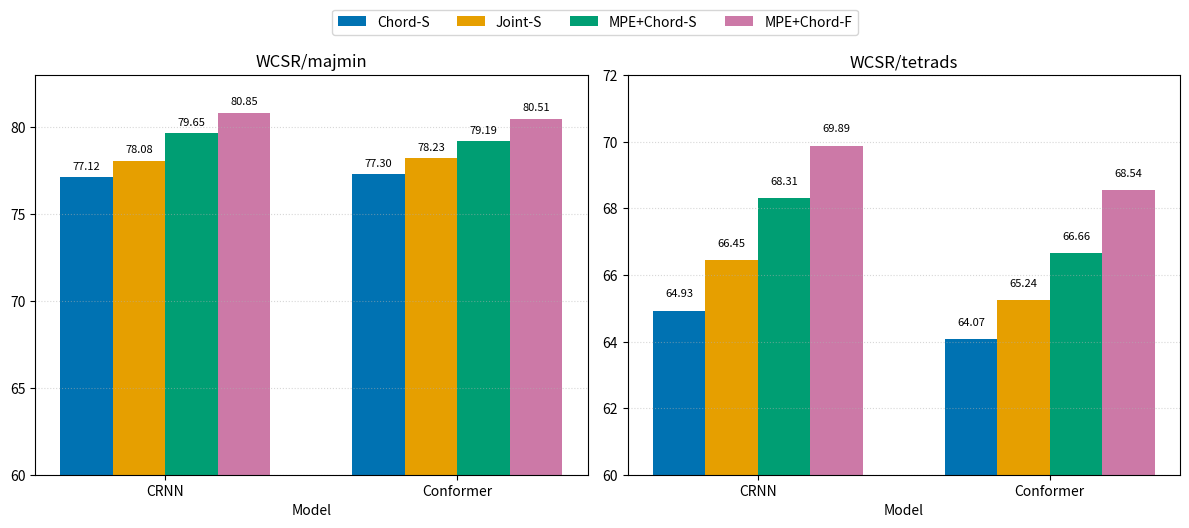

Recreate this plot in Python.
from pathlib import Path

import matplotlib.pyplot as plt
import numpy as np


WEIGHTS = {"SWD": 0.094, "BPSD": 0.360, "BSQD": 0.546}
METRICS = ["WCSR/majmin", "WCSR/tetrads"]
CONFIGS = ["Chord-S", "Joint-S", "MPE+Chord-S", "MPE+Chord-F"]
MODELS = ["CRNN", "Conformer"]
DATA = {
    "CRNN": {
        "Chord-S": {"SWD": (77.69, 67.19, 94.57), "BPSD": (80.09, 70.24, 95.10), "BSQD": (75.06, 61.04, 88.70)},
        "Joint-S": {"SWD": (80.21, 69.69, 94.71), "BPSD": (81.58, 72.33, 95.08), "BSQD": (75.41, 62.02, 88.77)},
        "MPE+Chord-S": {"SWD": (81.14, 71.55, 95.49), "BPSD": (82.61, 73.66, 95.85), "BSQD": (77.45, 64.22, 89.69)},
        "MPE+Chord-F": {"SWD": (82.33, 73.30, 95.90), "BPSD": (83.53, 74.92, 96.36), "BSQD": (78.82, 65.98, 90.12)},
    },
    "Conformer": {
        "Chord-S": {"SWD": (77.04, 65.53, 93.39), "BPSD": (80.04, 69.15, 94.28), "BSQD": (75.54, 60.47, 88.26)},
        "Joint-S": {"SWD": (77.90, 65.88, 93.61), "BPSD": (81.28, 70.58, 94.47), "BSQD": (76.28, 61.60, 88.39)},
        "MPE+Chord-S": {"SWD": (79.32, 69.13, 94.72), "BPSD": (81.80, 71.43, 95.16), "BSQD": (77.45, 63.09, 88.69)},
        "MPE+Chord-F": {"SWD": (80.93, 71.21, 95.09), "BPSD": (83.08, 73.26, 95.78), "BSQD": (78.75, 64.97, 89.28)},
    },
}


def weighted_scores(model_name: str) -> dict[str, tuple[float, float, float]]:
    scores: dict[str, tuple[float, float]] = {}
    for config_name, datasets in DATA[model_name].items():
        aggregate = []
        for metric_idx in range(len(METRICS)):
            metric_score = sum(
                WEIGHTS[dataset_name] * datasets[dataset_name][metric_idx]
                for dataset_name in WEIGHTS
            )
            aggregate.append(metric_score)
        scores[config_name] = tuple(aggregate)
    return scores


def main() -> None:
    weighted = {model_name: weighted_scores(model_name) for model_name in MODELS}
    x = np.arange(len(MODELS))
    width = 0.18

    fig, axes = plt.subplots(1, 2, figsize=(12, 5.2), sharex=True)
    colors = {
        "Chord-S": "#0072B2",
        "Joint-S": "#E69F00",
        "MPE+Chord-S": "#009E73",
        "MPE+Chord-F": "#CC79A7",
    }
    y_limits = [(60, 83), (60, 72)]

    for metric_idx, metric_name in enumerate(METRICS):
        ax = axes[metric_idx]
        bar_sets = []
        offsets = np.linspace(-1.5 * width, 1.5 * width, len(CONFIGS))

        for offset, config_name in zip(offsets, CONFIGS):
            values = [weighted[model_name][config_name][metric_idx] for model_name in MODELS]
            bars = ax.bar(x + offset, values, width, label=config_name, color=colors[config_name])
            bar_sets.append(bars)

        ax.set_title(metric_name)
        ax.set_xlabel("Model")
        ax.set_xticks(x)
        ax.set_xticklabels(MODELS)
        ax.set_ylim(*y_limits[metric_idx])
        ax.grid(axis="y", linestyle=":", linewidth=0.8, alpha=0.5)

        for bars in bar_sets:
            for bar in bars:
                height = bar.get_height()
                ax.text(
                    bar.get_x() + bar.get_width() / 2,
                    height + 0.35,
                    f"{height:.2f}",
                    ha="center",
                    va="bottom",
                    fontsize=8,
                )

    # axes[0].set_ylabel("Weighted score")
    # fig.suptitle("Table 2: Weighted Aggregation Across Datasets")
    handles, labels = axes[0].get_legend_handles_labels()
    fig.legend(handles, labels, loc="upper center", ncol=4, bbox_to_anchor=(0.5, 1.02))
    fig.tight_layout(rect=(0, 0, 1, 0.95))

    output_dir = Path("inference_output")
    output_dir.mkdir(exist_ok=True)
    output_path = output_dir / "table2_weighted_barplot.png"
    fig.savefig(output_path, dpi=300, bbox_inches="tight")
    print(f"Saved plot to {output_path}")


if __name__ == "__main__":
    main()
